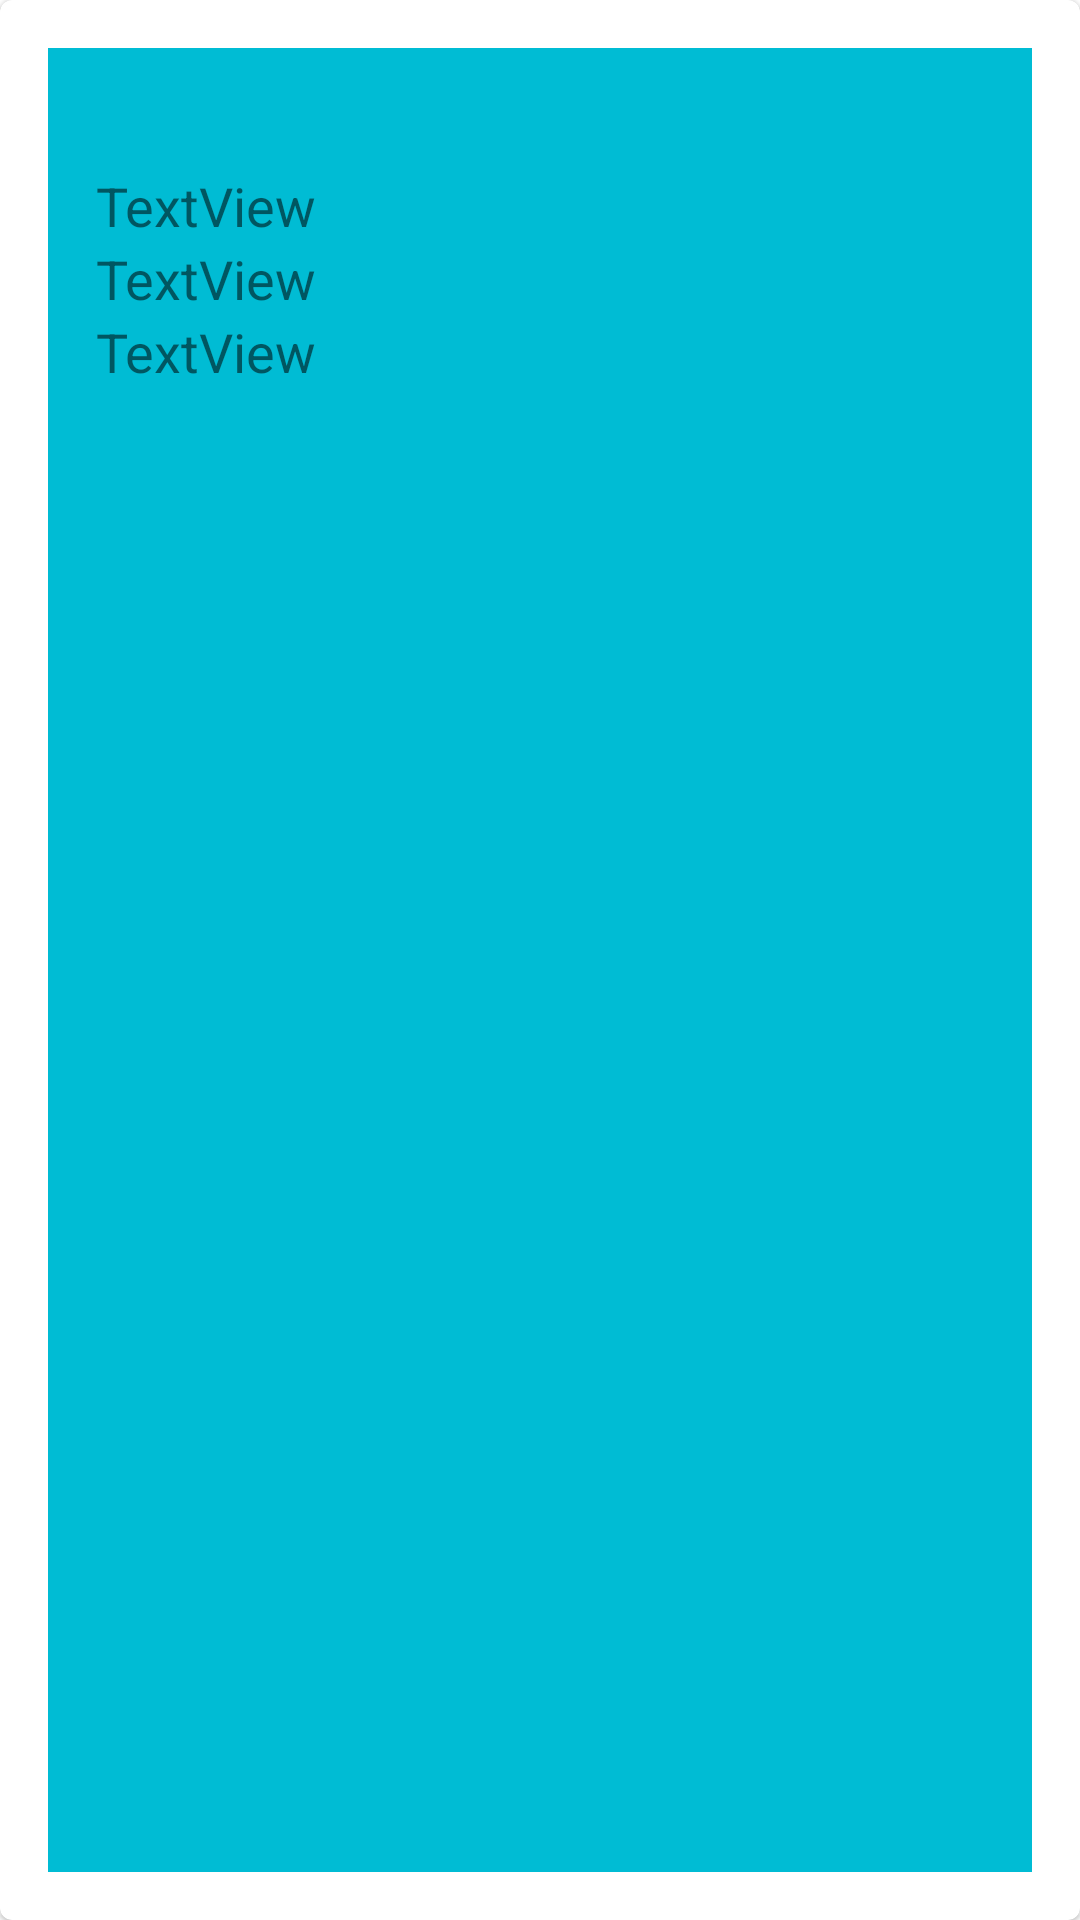

This screen was rendered from an Android layout file. Write that file and the resources it references.
<!-- AndroidManifest.xml: application theme Theme.CalendarAndMapApp -->
<!-- res/layout/fragment_event_list_item.xml -->
<?xml version="1.0" encoding="utf-8"?>
<com.google.android.material.card.MaterialCardView xmlns:android="http://schemas.android.com/apk/res/android"
    android:layout_width="match_parent"
    android:layout_height="wrap_content"
    android:background="#00BCD4">

    <LinearLayout
        android:layout_width="match_parent"
        android:layout_height="match_parent"
        android:layout_margin="16dp"
        android:background="#00BCD4"
        android:orientation="vertical"
        android:padding="16dp">

        <TextView
            android:id="@+id/eventListItemTitle"
            android:layout_width="wrap_content"
            android:layout_height="wrap_content"
            android:textSize="18sp" />

        <TextView
            android:id="@+id/eventListItemDate"
            android:layout_width="match_parent"
            android:layout_height="wrap_content"
            android:text="TextView"
            android:textSize="18sp" />

        <TextView
            android:id="@+id/eventListItemStartTime"
            android:layout_width="match_parent"
            android:layout_height="wrap_content"
            android:text="TextView"
            android:textSize="18sp" />

        <TextView
            android:id="@+id/eventListItemEndTime"
            android:layout_width="match_parent"
            android:layout_height="wrap_content"
            android:text="TextView"
            android:textSize="18sp" />

    </LinearLayout>

</com.google.android.material.card.MaterialCardView>
<!-- resources referenced by this layout -->
<resources>
  <style name="Theme.CalendarAndMapApp" parent="Theme.MaterialComponents.DayNight.DarkActionBar">
          
          <item name="colorPrimary">@color/purple_500</item>
          <item name="colorPrimaryVariant">@color/purple_700</item>
          <item name="colorOnPrimary">@color/white</item>
          
          <item name="colorSecondary">@color/teal_200</item>
          <item name="colorSecondaryVariant">@color/teal_700</item>
          <item name="colorOnSecondary">@color/black</item>
          
          <item name="android:statusBarColor" tools:targetApi="l">?attr/colorPrimaryVariant</item>
          
      </style>
  <!-- not gathered from this repository: default colours our renderer supplied (Android Studio template values) -->
  <color name="purple_500">#FF6200EE</color>
  <color name="purple_700">#FF3700B3</color>
  <color name="teal_200">#FF03DAC5</color>
  <color name="teal_700">#FF018786</color>
  <color name="black">#FF000000</color>
  <color name="white">#FFFFFFFF</color>
</resources>
